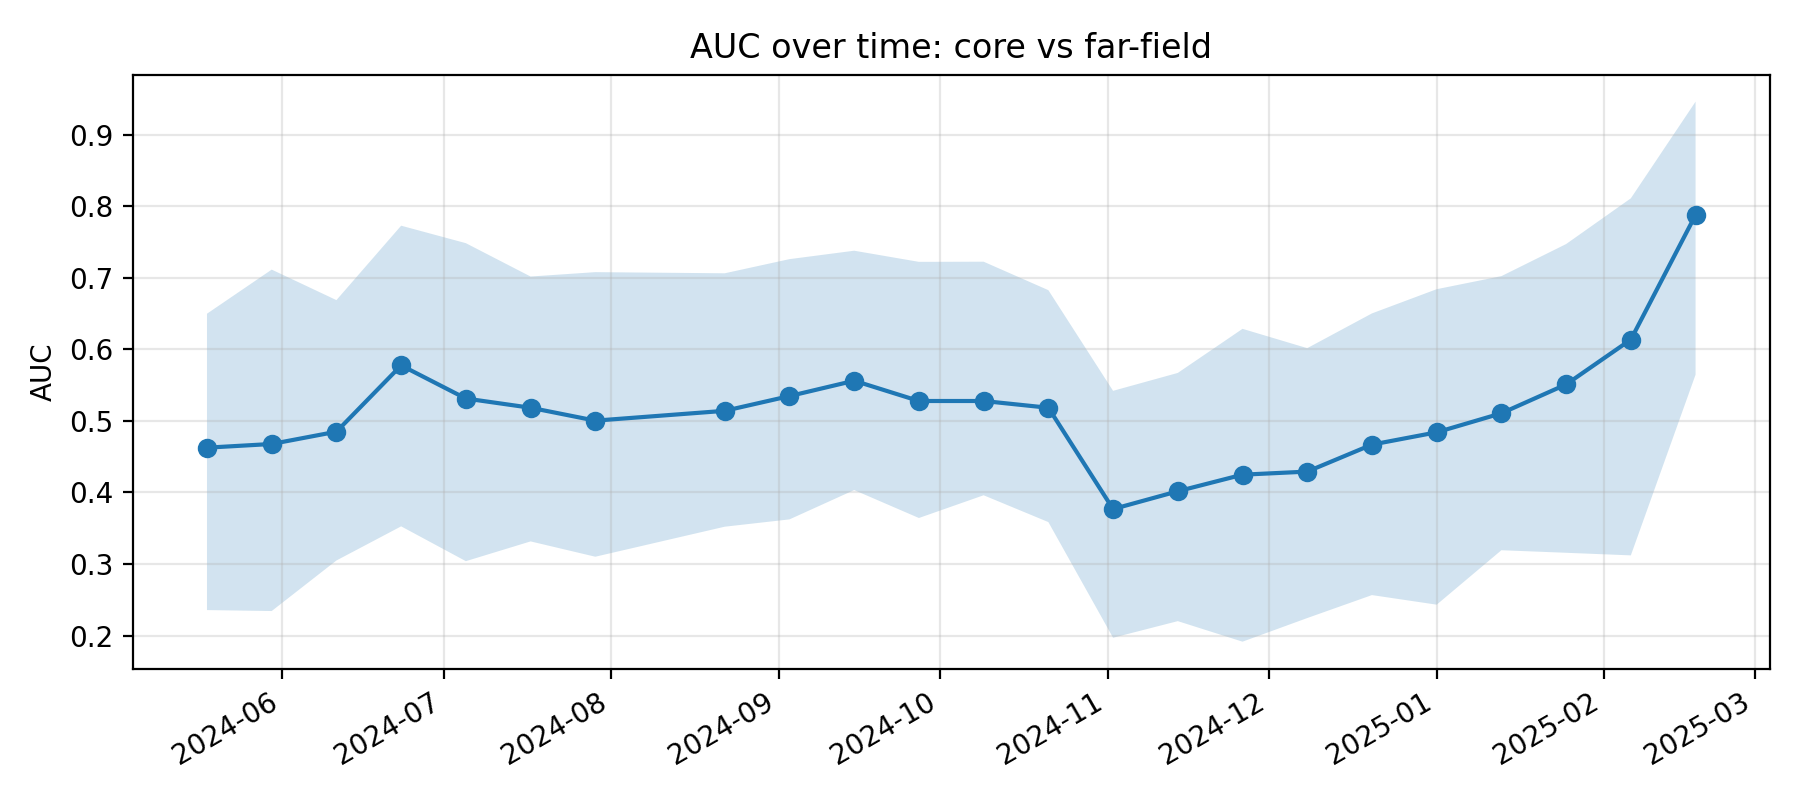

The table this chart was drawn from, first rows:
k, epoch_col, epoch_date, auc, auc_ci_lo, auc_ci_hi, is_near_event_window
11, D20240518, 2024-05-18, 0.4627, 0.2356, 0.6499, 0
12, D20240530, 2024-05-30, 0.4678, 0.2342, 0.7116, 0
13, D20240611, 2024-06-11, 0.485, 0.3049, 0.6689, 0
14, D20240623, 2024-06-23, 0.5777, 0.3527, 0.773, 0
15, D20240705, 2024-07-05, 0.5313, 0.304, 0.7485, 0
16, D20240717, 2024-07-17, 0.5185, 0.3316, 0.7019, 0
17, D20240729, 2024-07-29, 0.5004, 0.3102, 0.708, 0
18, D20240822, 2024-08-22, 0.5142, 0.3522, 0.7064, 0
19, D20240903, 2024-09-03, 0.5348, 0.3624, 0.7262, 0
20, D20240915, 2024-09-15, 0.5562, 0.4034, 0.738, 0
21, D20240927, 2024-09-27, 0.5279, 0.3643, 0.7224, 0
22, D20241009, 2024-10-09, 0.5279, 0.3961, 0.7226, 0
23, D20241021, 2024-10-21, 0.5185, 0.3586, 0.6829, 0
24, D20241102, 2024-11-02, 0.3768, 0.1969, 0.5421, 0
25, D20241114, 2024-11-14, 0.4017, 0.2202, 0.5671, 0
26, D20241126, 2024-11-26, 0.4249, 0.1914, 0.6288, 0
27, D20241208, 2024-12-08, 0.4292, 0.2244, 0.6018, 0
28, D20241220, 2024-12-20, 0.467, 0.2566, 0.6504, 1
29, D20250101, 2025-01-01, 0.4841, 0.2432, 0.6842, 1
30, D20250113, 2025-01-13, 0.5107, 0.3193, 0.7024, 1
31, D20250125, 2025-01-25, 0.5511, 0.3157, 0.7473, 1
32, D20250206, 2025-02-06, 0.6137, 0.3121, 0.8112, 1
33, D20250218, 2025-02-18, 0.788, 0.5647, 0.9464, 0
